4-way image classification set "Dataset" from GitHub (daffakurnia11/Coffee-Beans-Roast-Level-Classification); label vocabulary: dark roast, green, light roast, medium roast.

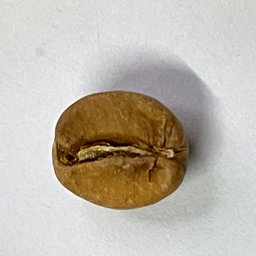
Label: light roast

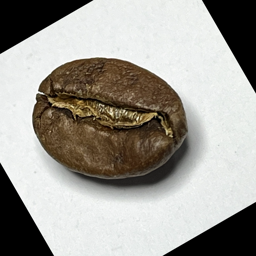
Label: medium roast

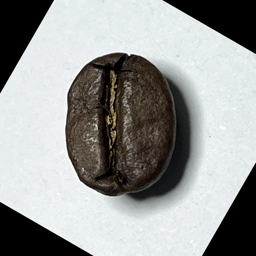
Label: dark roast

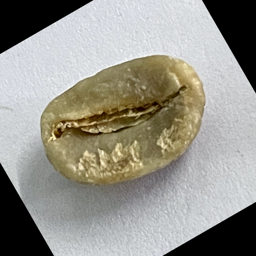
Label: green

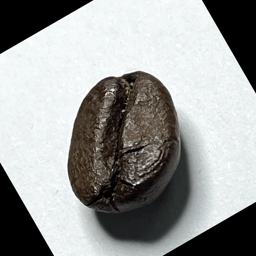
Label: dark roast

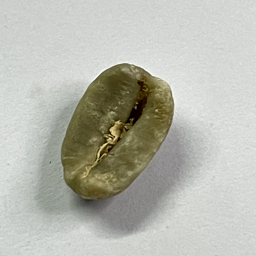
Label: green
